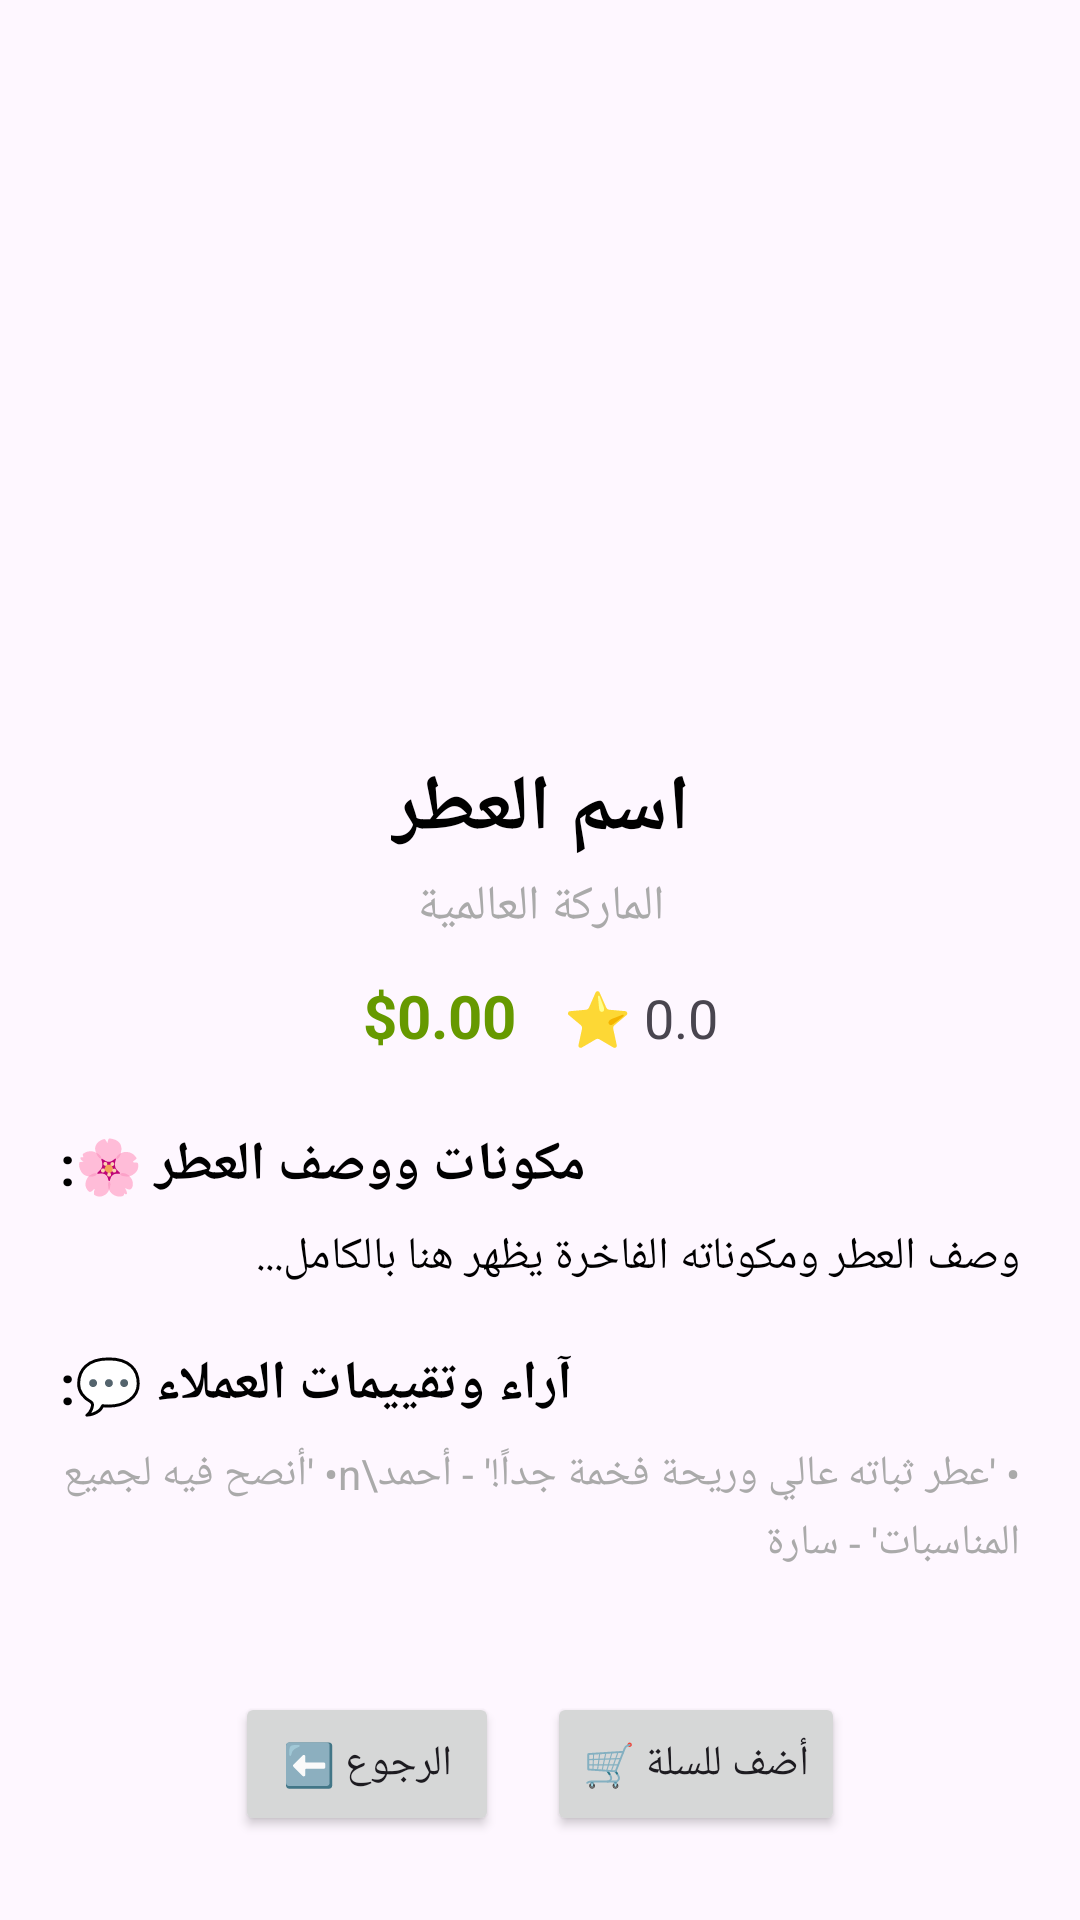

Here is an Android app screen rendered from its layout file. Give the layout XML and the strings, colors and styles it references.
<!-- AndroidManifest.xml: application theme Theme.LearningFrom0 -->
<!-- res/layout/activity_perfume_info.xml -->
<?xml version="1.0" encoding="utf-8"?>
<ScrollView xmlns:android="http://schemas.android.com/apk/res/android"
    xmlns:app="http://schemas.android.com/apk/res-auto"
    xmlns:tools="http://schemas.android.com/tools"
    android:layout_width="match_parent"
    android:layout_height="match_parent"
    android:fillViewport="true"
    tools:context=".PerfumeInfo">

    <androidx.constraintlayout.widget.ConstraintLayout
        android:id="@+id/perfumeInfoLayout"
        android:layout_width="match_parent"
        android:layout_height="wrap_content"
        android:padding="20dp">

        
        <ImageView
            android:id="@+id/imagePerfumeDetail"
            android:layout_width="200dp"
            android:layout_height="200dp"
            android:src="@drawable/ic_launcher_foreground"
            android:contentDescription="صورة العطر"
            app:layout_constraintEnd_toEndOf="parent"
            app:layout_constraintStart_toStartOf="parent"
            app:layout_constraintTop_toTopOf="parent"
            android:layout_marginTop="16dp" />

        
        <TextView
            android:id="@+id/textPerfumeDetailName"
            android:layout_width="wrap_content"
            android:layout_height="wrap_content"
            android:text="اسم العطر"
            android:textSize="26sp"
            android:textStyle="bold"
            android:textColor="@android:color/black"
            app:layout_constraintEnd_toEndOf="parent"
            app:layout_constraintStart_toStartOf="parent"
            app:layout_constraintTop_toBottomOf="@id/imagePerfumeDetail"
            android:layout_marginTop="16dp" />

        
        <TextView
            android:id="@+id/textPerfumeDetailBrand"
            android:layout_width="wrap_content"
            android:layout_height="wrap_content"
            android:text="الماركة العالمية"
            android:textSize="16sp"
            android:textColor="@android:color/darker_gray"
            app:layout_constraintEnd_toEndOf="parent"
            app:layout_constraintStart_toStartOf="parent"
            app:layout_constraintTop_toBottomOf="@id/textPerfumeDetailName"
            android:layout_marginTop="4dp" />

        
        <LinearLayout
            android:id="@+id/priceRatingLayout"
            android:layout_width="wrap_content"
            android:layout_height="wrap_content"
            android:orientation="horizontal"
            android:layout_marginTop="12dp"
            app:layout_constraintEnd_toEndOf="parent"
            app:layout_constraintStart_toStartOf="parent"
            app:layout_constraintTop_toBottomOf="@id/textPerfumeDetailBrand">

            <TextView
                android:id="@+id/textPerfumeDetailPrice"
                android:layout_width="wrap_content"
                android:layout_height="wrap_content"
                android:text="$0.00"
                android:textSize="20sp"
                android:textStyle="bold"
                android:textColor="@android:color/holo_green_dark"
                android:layout_marginEnd="16dp" />

            <TextView
                android:id="@+id/textPerfumeDetailRating"
                android:layout_width="wrap_content"
                android:layout_height="wrap_content"
                android:text="⭐ 0.0"
                android:textSize="18sp" />
        </LinearLayout>

        
        <TextView
            android:id="@+id/textDescriptionTitle"
            android:layout_width="wrap_content"
            android:layout_height="wrap_content"
            android:text="مكونات ووصف العطر 🌸:"
            android:textSize="18sp"
            android:textStyle="bold"
            android:textColor="@android:color/black"
            app:layout_constraintStart_toStartOf="parent"
            app:layout_constraintTop_toBottomOf="@id/priceRatingLayout"
            android:layout_marginTop="24dp" />

        <TextView
            android:id="@+id/textPerfumeDetailDescription"
            android:layout_width="0dp"
            android:layout_height="wrap_content"
            android:text="وصف العطر ومكوناته الفاخرة يظهر هنا بالكامل..."
            android:textSize="15sp"
            android:textColor="@android:color/black"
            android:lineSpacingExtra="4dp"
            app:layout_constraintEnd_toEndOf="parent"
            app:layout_constraintStart_toStartOf="parent"
            app:layout_constraintTop_toBottomOf="@id/textDescriptionTitle"
            android:layout_marginTop="8dp" />

        
        <TextView
            android:id="@+id/textReviewsTitle"
            android:layout_width="wrap_content"
            android:layout_height="wrap_content"
            android:text="آراء وتقييمات العملاء 💬:"
            android:textSize="18sp"
            android:textStyle="bold"
            android:textColor="@android:color/black"
            app:layout_constraintStart_toStartOf="parent"
            app:layout_constraintTop_toBottomOf="@id/textPerfumeDetailDescription"
            android:layout_marginTop="20dp" />

        <TextView
            android:id="@+id/textPerfumeReviews"
            android:layout_width="0dp"
            android:layout_height="wrap_content"
            android:text="• 'عطر ثباته عالي وريحة فخمة جداً!' - أحمد\n• 'أنصح فيه لجميع المناسبات' - سارة"
            android:textSize="14sp"
            android:textColor="@android:color/darker_gray"
            android:lineSpacingExtra="4dp"
            app:layout_constraintEnd_toEndOf="parent"
            app:layout_constraintStart_toStartOf="parent"
            app:layout_constraintTop_toBottomOf="@id/textReviewsTitle"
            android:layout_marginTop="8dp" />

        
        <LinearLayout
            android:id="@+id/bottomButtonsLayout"
            android:layout_width="0dp"
            android:layout_height="wrap_content"
            android:orientation="horizontal"
            android:gravity="center"
            android:layout_marginTop="32dp"
            app:layout_constraintBottom_toBottomOf="parent"
            app:layout_constraintEnd_toEndOf="parent"
            app:layout_constraintStart_toStartOf="parent"
            app:layout_constraintTop_toBottomOf="@id/textPerfumeReviews">

            
            <Button
                android:id="@+id/btnDetailBack"
                android:layout_width="wrap_content"
                android:layout_height="wrap_content"
                android:text="الرجوع ⬅️"
                android:layout_marginEnd="16dp" />

            
            <Button
                android:id="@+id/btnDetailAddToCart"
                android:layout_width="wrap_content"
                android:layout_height="wrap_content"
                android:text="أضف للسلة 🛒" />

        </LinearLayout>

    </androidx.constraintlayout.widget.ConstraintLayout>

</ScrollView>
<!-- resources referenced by this layout -->
<resources>
  <style name="Theme.LearningFrom0" parent="Base.Theme.LearningFrom0" />
  <style name="Base.Theme.LearningFrom0" parent="Theme.Material3.DayNight.NoActionBar">
          
          
      </style>
</resources>
